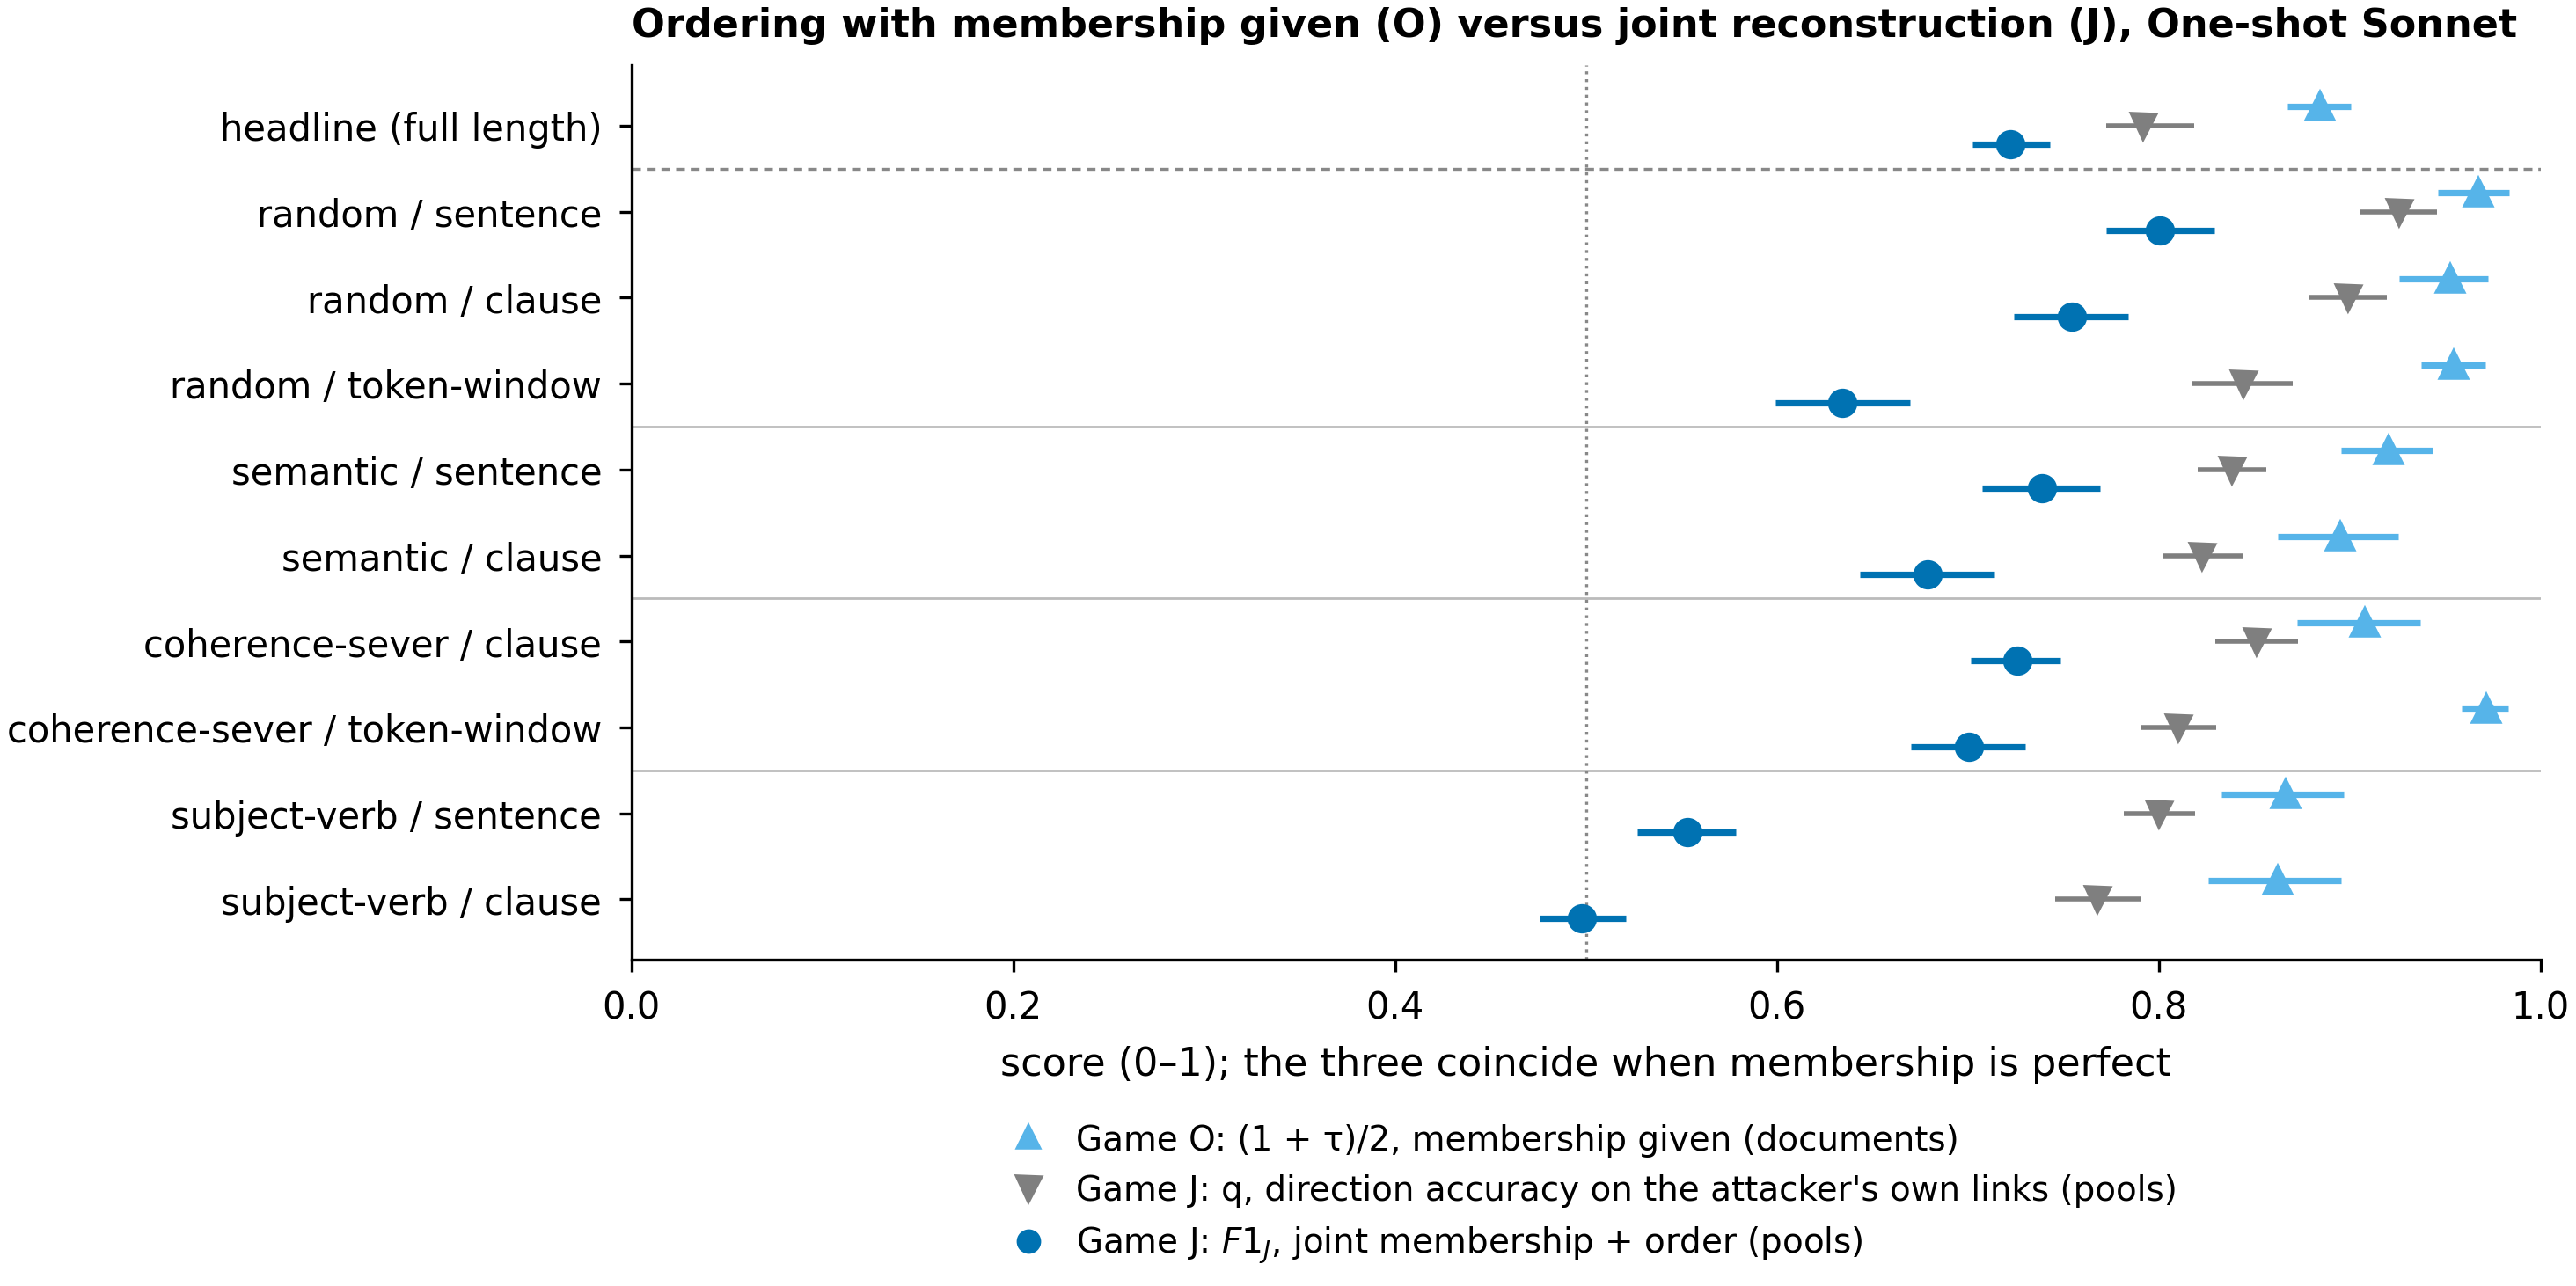

The file beside this chart, header and first rows:
condition, O_n_docs, O_tau, O_tau_lo, O_tau_hi, O_concordance, O_concordance_lo, O_concordance_hi, J_n_pools, J_F1_J, J_F1_J_lo, J_F1_J_hi, J_q_micro, J_q_lo, J_q_hi
headline (full length), 100, 0.769, 0.7353, 0.8016, 0.8845, 0.8676, 0.9008, 46, 0.7225, 0.7024, 0.743, 0.7918, 0.7723, 0.8188
random / sentence, 30, 0.9346, 0.8921, 0.9676, 0.9673, 0.9461, 0.9838, 24, 0.8009, 0.7724, 0.8292, 0.9259, 0.9051, 0.9457
random / clause, 30, 0.9053, 0.8524, 0.945, 0.9527, 0.9262, 0.9725, 24, 0.7544, 0.724, 0.7839, 0.8994, 0.8789, 0.9195
random / token-window, 30, 0.9093, 0.8749, 0.9419, 0.9547, 0.9374, 0.971, 23, 0.6343, 0.5994, 0.6696, 0.8445, 0.8179, 0.8702
semantic / sentence, 30, 0.8414, 0.7915, 0.8868, 0.9207, 0.8958, 0.9434, 24, 0.7387, 0.7073, 0.7694, 0.8384, 0.8204, 0.8564
semantic / clause, 30, 0.7906, 0.7249, 0.8508, 0.8953, 0.8624, 0.9254, 24, 0.679, 0.6434, 0.7142, 0.8229, 0.8019, 0.8443
coherence-sever / clause, 30, 0.8157, 0.7451, 0.8744, 0.9078, 0.8726, 0.9372, 24, 0.7258, 0.7016, 0.7486, 0.8512, 0.8295, 0.8729
coherence-sever / token-window, 30, 0.9433, 0.9174, 0.9666, 0.9717, 0.9587, 0.9833, 24, 0.7005, 0.6702, 0.7303, 0.8104, 0.7903, 0.8303
subject-verb / sentence, 30, 0.7329, 0.6659, 0.7943, 0.8665, 0.833, 0.8971, 24, 0.5532, 0.5269, 0.5786, 0.8002, 0.7816, 0.819
subject-verb / clause, 30, 0.7244, 0.6517, 0.7916, 0.8622, 0.8259, 0.8958, 24, 0.498, 0.4759, 0.521, 0.7681, 0.7456, 0.791
